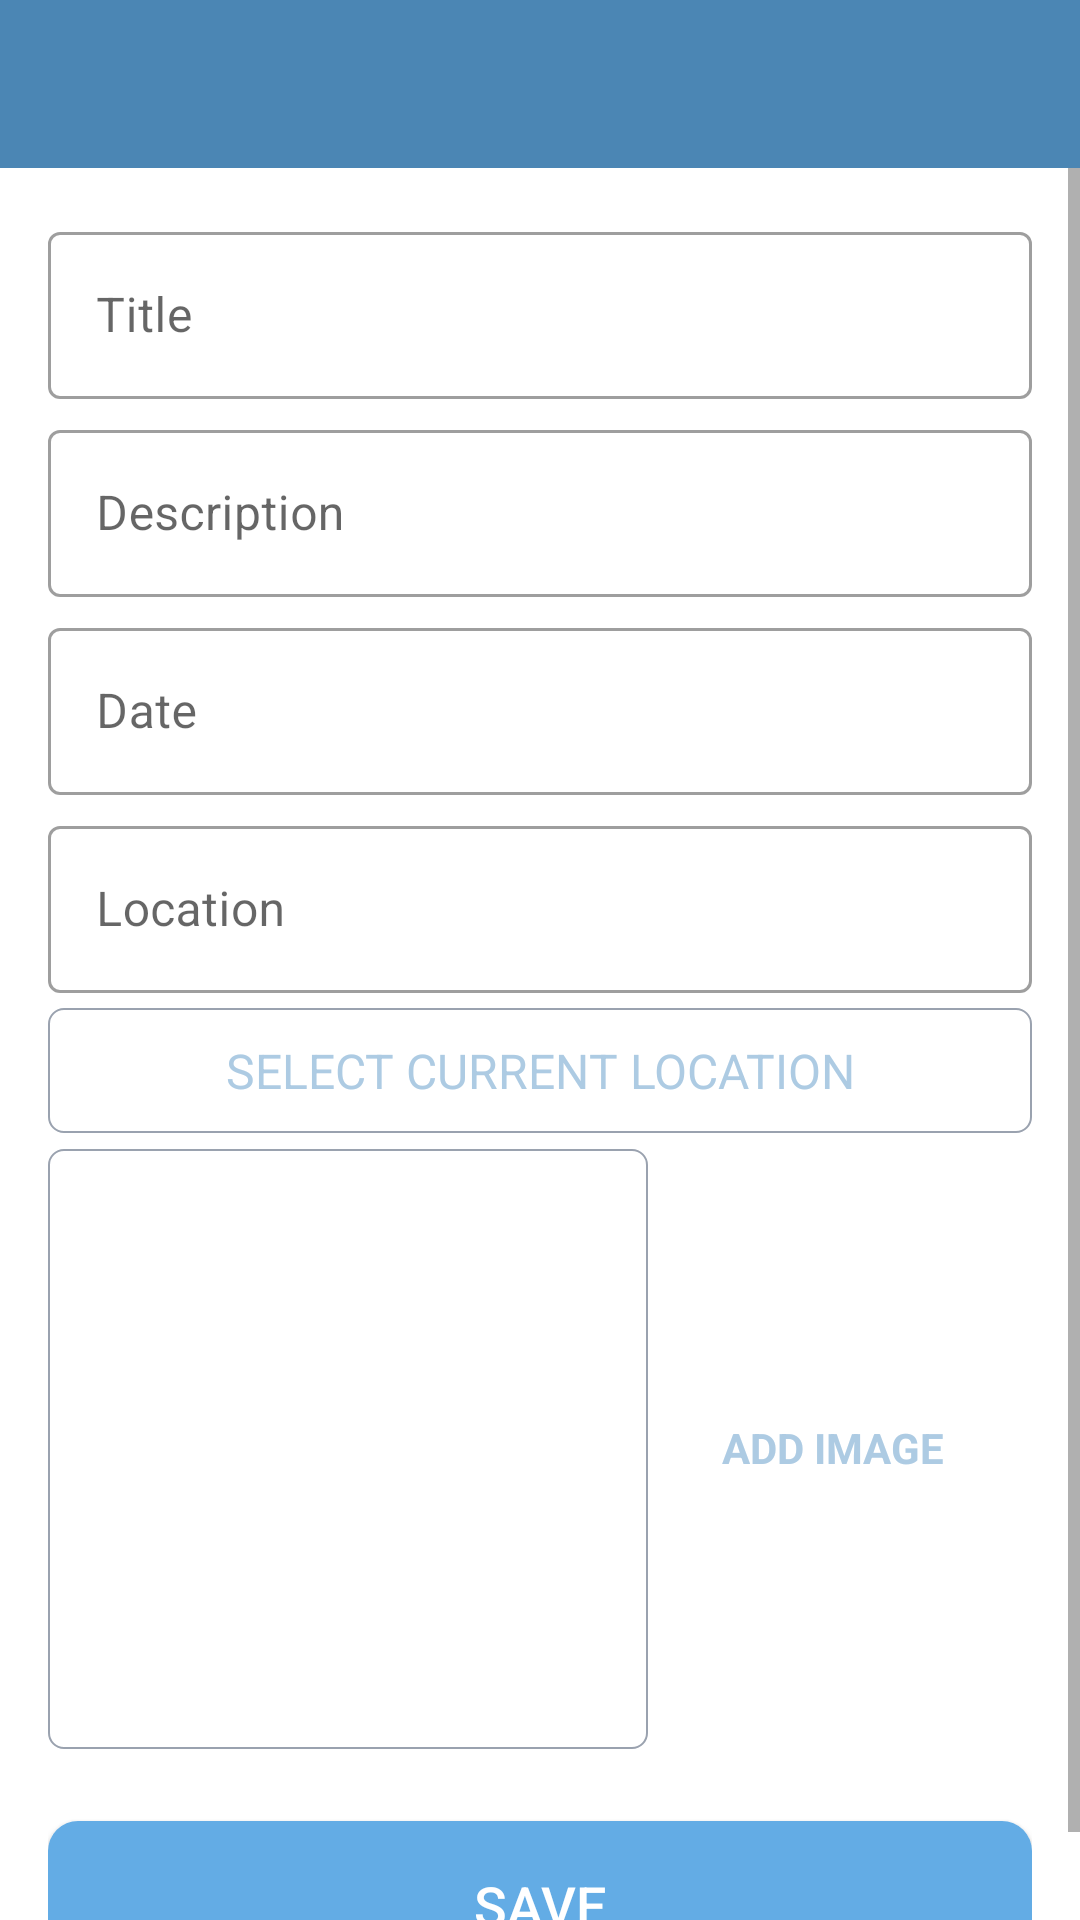

Android layout source for this screen:
<!-- AndroidManifest.xml: activity theme CustomNoActionBarStyle -->
<!-- res/layout/activity_add_happy_place.xml -->
<?xml version="1.0" encoding="utf-8"?>
<androidx.constraintlayout.widget.ConstraintLayout xmlns:android="http://schemas.android.com/apk/res/android"
    xmlns:app="http://schemas.android.com/apk/res-auto"
    xmlns:tools="http://schemas.android.com/tools"
    android:layout_width="match_parent"
    android:layout_height="match_parent"
    tools:context=".activities.AddHappyPlaceActivity">

    <androidx.appcompat.widget.Toolbar
        android:layout_width="0dp"
        android:id="@+id/toolbar_add_place"
        android:layout_height="?attr/actionBarSize"
        android:background="@color/colorPrimary"
        android:theme="@style/CustomToolbarStyle"
        app:layout_constraintEnd_toEndOf="parent"
        app:layout_constraintStart_toStartOf="parent"
        app:layout_constraintTop_toTopOf="parent"/>

    <ScrollView
        android:layout_width="match_parent"
        android:layout_height="0dp"
        android:id="@+id/sv_main"
        android:fillViewport="true"
        app:layout_constraintBottom_toBottomOf="parent"
        app:layout_constraintEnd_toEndOf="parent"
        app:layout_constraintStart_toStartOf="parent"
        app:layout_constraintTop_toBottomOf="@id/toolbar_add_place">

        <androidx.constraintlayout.widget.ConstraintLayout
            android:layout_width="match_parent"
            android:layout_height="wrap_content"
            android:padding="@dimen/main_content_padding">

            <com.google.android.material.textfield.TextInputLayout
                android:layout_width="match_parent"
                android:layout_height="wrap_content"
                android:id="@+id/til_title"
                style="@style/Widget.MaterialComponents.TextInputLayout.OutlinedBox"
                app:layout_constraintEnd_toEndOf="parent"
                app:layout_constraintStart_toStartOf="parent"
                app:layout_constraintTop_toTopOf="parent">

                <com.google.android.material.textfield.TextInputEditText
                    android:layout_width="match_parent"
                    android:layout_height="wrap_content"
                    android:id="@+id/et_title"
                    android:hint="@string/edit_text_hint_title"
                    android:inputType="textCapWords"
                    android:textColor="@color/primary_text_color"
                    android:textColorHint="@color/secondary_text_color"
                    android:textSize="@dimen/edit_text_text_size"/>

            </com.google.android.material.textfield.TextInputLayout>

            <com.google.android.material.textfield.TextInputLayout
                android:layout_width="match_parent"
                android:layout_height="wrap_content"
                android:id="@+id/til_description"
                style="@style/Widget.MaterialComponents.TextInputLayout.OutlinedBox"
                app:layout_constraintEnd_toEndOf="parent"
                android:layout_marginTop="@dimen/add_screen_til_marginTop"
                app:layout_constraintStart_toStartOf="parent"
                app:layout_constraintTop_toBottomOf="@id/til_title">

                <com.google.android.material.textfield.TextInputEditText
                    android:layout_width="match_parent"
                    android:layout_height="wrap_content"
                    android:id="@+id/et_description"
                    android:hint="@string/edit_text_hint_description"
                    android:inputType="textCapWords"
                    android:textColor="@color/primary_text_color"
                    android:textColorHint="@color/secondary_text_color"
                    android:textSize="@dimen/edit_text_text_size"/>

            </com.google.android.material.textfield.TextInputLayout>

            <com.google.android.material.textfield.TextInputLayout
                android:layout_width="match_parent"
                android:layout_height="wrap_content"
                android:id="@+id/til_date"
                style="@style/Widget.MaterialComponents.TextInputLayout.OutlinedBox"
                app:layout_constraintEnd_toEndOf="parent"
                android:layout_marginTop="@dimen/add_screen_til_marginTop"
                app:layout_constraintStart_toStartOf="parent"
                app:layout_constraintTop_toBottomOf="@id/til_description">

                <com.google.android.material.textfield.TextInputEditText
                    android:layout_width="match_parent"
                    android:layout_height="wrap_content"
                    android:id="@+id/et_date"
                    android:hint="@string/edit_text_hint_date"
                    android:inputType="textCapWords"
                    android:textColor="@color/primary_text_color"
                    android:textColorHint="@color/secondary_text_color"
                    android:textSize="@dimen/edit_text_text_size"/>

            </com.google.android.material.textfield.TextInputLayout>

            <com.google.android.material.textfield.TextInputLayout
                android:layout_width="match_parent"
                android:layout_height="wrap_content"
                android:id="@+id/til_location"
                style="@style/Widget.MaterialComponents.TextInputLayout.OutlinedBox"
                app:layout_constraintEnd_toEndOf="parent"
                android:layout_marginTop="@dimen/add_screen_til_marginTop"
                app:layout_constraintStart_toStartOf="parent"
                app:layout_constraintTop_toBottomOf="@id/til_date">

                <com.google.android.material.textfield.TextInputEditText
                    android:layout_width="match_parent"
                    android:layout_height="wrap_content"
                    android:id="@+id/et_location"
                    android:hint="@string/edit_text_hint_location"
                    android:focusable="false"
                    android:focusableInTouchMode="false"
                    android:inputType="textCapWords"
                    android:textColor="@color/primary_text_color"
                    android:textColorHint="@color/secondary_text_color"
                    android:textSize="@dimen/edit_text_text_size"/>

            </com.google.android.material.textfield.TextInputLayout>

            <TextView
                android:id="@+id/tv_select_current_location"
                android:layout_width="match_parent"
                android:layout_height="wrap_content"
                android:layout_marginTop="@dimen/add_place_select_current_location_marginTop"
                android:background="@drawable/shape_image_view_border"
                android:foreground="?attr/selectableItemBackground"
                android:gravity="center"
                android:padding="@dimen/add_place_select_current_location_padding"
                android:text="@string/add_place_select_current_location_text"
                android:textColor="@color/colorAccent"
                android:textSize="@dimen/add_place_select_current_location_textsize"
                app:layout_constraintEnd_toEndOf="parent"
                app:layout_constraintStart_toStartOf="parent"
                app:layout_constraintTop_toBottomOf="@+id/til_location" />

            <androidx.appcompat.widget.AppCompatImageView
                android:id="@+id/iv_place_image"
                android:layout_width="@dimen/add_screen_place_image_size"
                android:layout_height="@dimen/add_screen_place_image_size"
                android:layout_marginTop="52dp"
                android:background="@drawable/shape_image_view_border"
                android:padding="@dimen/add_screen_place_image_padding"
                android:scaleType="centerCrop"
                android:src="@drawable/ic_add"
                app:layout_constraintEnd_toEndOf="parent"
                app:layout_constraintHorizontal_bias="0.0"
                app:layout_constraintStart_toStartOf="parent"
                app:layout_constraintTop_toBottomOf="@id/til_location" />

            <TextView
                android:id="@+id/tv_add_image"
                android:layout_width="wrap_content"
                android:layout_height="wrap_content"
                android:layout_marginTop="@dimen/add_screen_text_add_image_marginTop"
                android:background="?attr/selectableItemBackground"
                android:gravity="center"
                android:padding="@dimen/add_screen_text_add_image_padding"
                android:text="@string/text_add_image"
                android:textColor="@color/colorAccent"
                android:textStyle="bold"
                app:layout_constraintBottom_toTopOf="@id/btn_save"
                app:layout_constraintEnd_toEndOf="parent"
                app:layout_constraintHorizontal_bias="0.435"
                app:layout_constraintStart_toEndOf="@id/iv_place_image"
                app:layout_constraintTop_toBottomOf="@id/til_location"
                app:layout_constraintVertical_bias="0.255" />

            <Button
                android:layout_width="match_parent"
                android:layout_height="wrap_content"
                android:id="@+id/btn_save"
                android:gravity="center"
                android:layout_marginTop="@dimen/add_screen_btn_save_marginTop"
                android:background="@drawable/shape_button_rounded"
                android:paddingTop="@dimen/add_screen_btn_save_paddingTopBottom"
                android:text="@string/btn_text_save"
                android:textColor="@color/white_color"
                android:textSize="@dimen/btn_text_size"
                app:layout_constraintEnd_toEndOf="parent"
                app:layout_constraintStart_toStartOf="parent"
                app:layout_constraintTop_toBottomOf="@id/iv_place_image"/>



        </androidx.constraintlayout.widget.ConstraintLayout>



    </ScrollView>

</androidx.constraintlayout.widget.ConstraintLayout>
<!-- resources referenced by this layout -->
<resources>
  <color name="colorAccent">#adcbe3</color>
  <color name="colorPrimary">#4b86b4</color>
  <color name="primary_text_color">#212121</color>
  <color name="secondary_text_color">#9AA2AF</color>
  <color name="white_color">#FFFF</color>
  <dimen name="add_place_select_current_location_marginTop">5dp</dimen>
  <dimen name="add_place_select_current_location_padding">10dp</dimen>
  <dimen name="add_place_select_current_location_textsize">16sp</dimen>
  <dimen name="add_screen_btn_save_marginTop">24dp</dimen>
  <dimen name="add_screen_btn_save_paddingTopBottom">8dp</dimen>
  <dimen name="add_screen_place_image_padding">2dp</dimen>
  <dimen name="add_screen_place_image_size">200dp</dimen>
  <dimen name="add_screen_text_add_image_marginTop">96dp</dimen>
  <dimen name="add_screen_text_add_image_padding">10dp</dimen>
  <dimen name="add_screen_til_marginTop">5dp</dimen>
  <dimen name="btn_text_size">18sp</dimen>
  <dimen name="edit_text_text_size">16sp</dimen>
  <dimen name="main_content_padding">16dp</dimen>
  <!-- drawable shape_button_rounded (drawable) -->
  <?xml version="1.0" encoding="utf-8"?>
  <shape xmlns:android="http://schemas.android.com/apk/res/android"
      android:shape="rectangle">
  
      <solid android:color="@color/button_background_color"/>
      <corners android:radius="10dp"/>
  
  </shape>
  <!-- drawable shape_image_view_border (drawable) -->
  <?xml version="1.0" encoding="utf-8"?>
  <shape xmlns:android="http://schemas.android.com/apk/res/android"
      android:shape="rectangle">
  
      <stroke
          android:width="0.5dp"
          android:color="@color/secondary_text_color"/>
  
      <solid
          android:color="@color/white_color"/>
      <corners
          android:radius="5dp"/>
  
  
  </shape>
  <string name="add_place_select_current_location_text">SELECT CURRENT LOCATION</string>
  <string name="btn_text_save">SAVE</string>
  <string name="edit_text_hint_date">Date</string>
  <string name="edit_text_hint_description">Description</string>
  <string name="edit_text_hint_location">Location</string>
  <string name="edit_text_hint_title">Title</string>
  <string name="text_add_image">ADD IMAGE</string>
  <style name="CustomToolbarStyle">
          <item name="android:textColorPrimary">#FFFFFF</item>
          <item name="android:colorControlNormal">#FFFFFF</item>
      </style>
  <style name="CustomNoActionBarStyle" parent="@style/Theme.MaterialComponents.Light.NoActionBar">
          <item name="android:statusBarColor">@color/colorPrimary</item>
      </style>
  <color name="button_background_color">#63ace5</color>
</resources>
